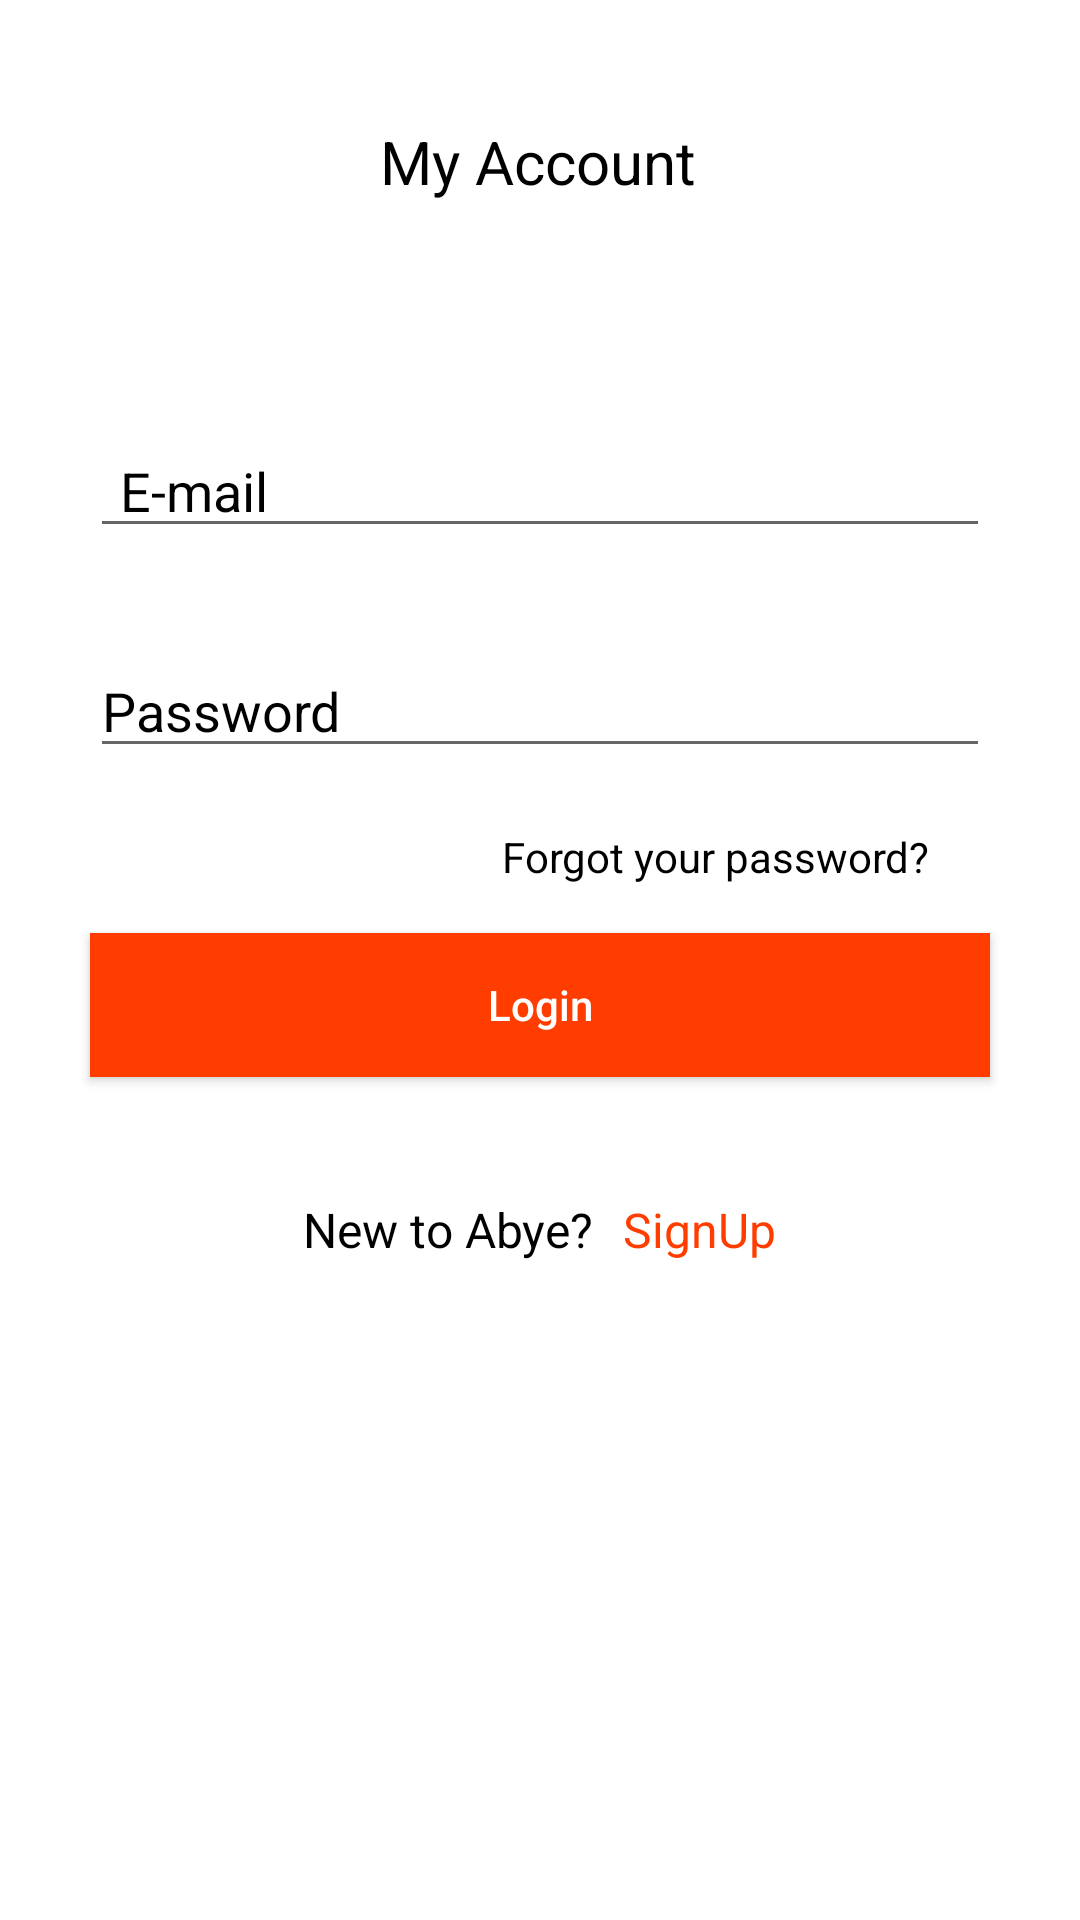

Layout XML and referenced resources for this Android screen:
<!-- AndroidManifest.xml: application theme Theme.DesignProject -->
<!-- res/layout/myaccountfragment.xml -->
<?xml version="1.0" encoding="utf-8"?>
<androidx.constraintlayout.widget.ConstraintLayout

    xmlns:android="http://schemas.android.com/apk/res/android"
    xmlns:app="http://schemas.android.com/apk/res-auto"
    xmlns:tools="http://schemas.android.com/tools"
    android:layout_width="match_parent"
    android:layout_height="match_parent"
    android:id="@+id/constraint"
    >

    <TextView
        android:id="@+id/textView"
        android:layout_width="wrap_content"
        android:layout_height="wrap_content"
        android:layout_marginTop="32dp"
        android:layout_marginBottom="32dp"
        android:gravity="center"
        android:text="My Account"
        android:textColor="@color/black"
        android:textSize="20sp"
        android:textStyle="normal"
        app:layout_constraintBottom_toBottomOf="parent"
        app:layout_constraintEnd_toEndOf="parent"
        app:layout_constraintHorizontal_bias="0.497"
        app:layout_constraintStart_toStartOf="parent"
        app:layout_constraintTop_toTopOf="parent"
        app:layout_constraintVertical_bias="0.015" />

    <TextView
        android:id="@+id/textView2"
        android:layout_width="wrap_content"
        android:layout_height="wrap_content"
        android:layout_marginStart="30dp"
        android:layout_marginTop="40dp"
        android:text="Email"
        android:textColor="@android:color/white"
        app:layout_constraintStart_toStartOf="parent"
        app:layout_constraintTop_toBottomOf="@+id/textView" />

    <EditText
        android:id="@+id/et_email"
        android:layout_width="300dp"
        android:layout_height="wrap_content"
        android:layout_marginStart="30dp"
        android:layout_marginTop="15dp"
        android:ems="10"
        android:paddingStart="10dp"
        android:hint="E-mail"
        android:inputType="textPersonName"
        android:minHeight="40dp"
        android:textColorHint="@color/black"
        app:layout_constraintStart_toStartOf="parent"
        app:layout_constraintTop_toBottomOf="@+id/textView2" />

    <EditText
        android:id="@+id/et_password"
        android:layout_width="300dp"
        android:layout_height="wrap_content"
        android:layout_marginStart="30dp"
        android:layout_marginTop="32dp"
        android:ems="10"
        android:hint="Password"
        android:inputType="textPersonName"
        android:minHeight="40dp"
        android:textColorHint="@color/black"
        app:layout_constraintStart_toStartOf="parent"
        app:layout_constraintTop_toBottomOf="@+id/et_email" />
    <TextView
        android:id="@+id/forgot_password"
        android:layout_width="wrap_content"
        android:layout_height="wrap_content"
        android:text="Forgot your password?"
        android:layout_marginTop="20dp"
        android:layout_marginRight="50dp"
        android:textColor="@color/black"
        app:layout_constraintRight_toRightOf="parent"
        app:layout_constraintTop_toBottomOf="@id/et_password"

    />
    <androidx.appcompat.widget.AppCompatButton
        android:id="@+id/btn_login"
        android:layout_width="300dp"
        android:layout_height="wrap_content"
        android:layout_marginStart="30dp"
        android:layout_marginTop="55dp"
        android:layout_marginEnd="30dp"
        android:background="#ff3d00"
        android:text="Login"
        android:textAllCaps="false"
        android:textColor="@color/white"
        app:layout_constraintEnd_toEndOf="parent"
        app:layout_constraintHorizontal_bias="0.0"
        app:layout_constraintStart_toStartOf="parent"
        app:layout_constraintTop_toBottomOf="@+id/et_password"
        tools:ignore="UnknownId" />

    <LinearLayout
        android:layout_width="0dp"
        android:layout_height="wrap_content"
        android:layout_marginTop="40dp"
        android:gravity="center"
        android:orientation="horizontal"
        android:textAlignment="center"
        app:layout_constraintEnd_toEndOf="@+id/btn_login"
        app:layout_constraintStart_toStartOf="@+id/btn_login"
        app:layout_constraintTop_toBottomOf="@+id/btn_login"
        tools:ignore="MissingConstraints">

        <TextView
            android:layout_width="wrap_content"
            android:layout_height="wrap_content"
            android:layout_marginRight="10dp"

            android:text="New to Abye?"
            android:textColor="@color/black"
            android:textSize="16sp" />

        <TextView
            android:id="@+id/create"
            android:layout_width="wrap_content"
            android:layout_height="match_parent"
            android:text="SignUp"
            android:textColor="#ff3d00"
            android:textSize="16sp" />


    </LinearLayout>
</androidx.constraintlayout.widget.ConstraintLayout>
<!-- resources referenced by this layout -->
<resources>
  <color name="black">#FF000000</color>
  <color name="white">#FFFFFFFF</color>
  <style name="Theme.DesignProject" parent="Theme.MaterialComponents.DayNight.NoActionBar">
          
          <item name="colorPrimary">@color/purple_500</item>
          <item name="colorPrimaryVariant">@color/purple_700</item>
          <item name="colorOnPrimary">@color/white</item>
          
          <item name="colorSecondary">@color/teal_200</item>
          <item name="colorSecondaryVariant">@color/teal_700</item>
          <item name="colorOnSecondary">@color/black</item>
          
          <item name="android:statusBarColor" tools:targetApi="l">?attr/colorPrimaryVariant</item>
          
      </style>
  <color name="purple_500">#FF6200EE</color>
  <color name="purple_700">#FF3700B3</color>
  <color name="teal_200">#FF03DAC5</color>
  <color name="teal_700">#FF018786</color>
</resources>
